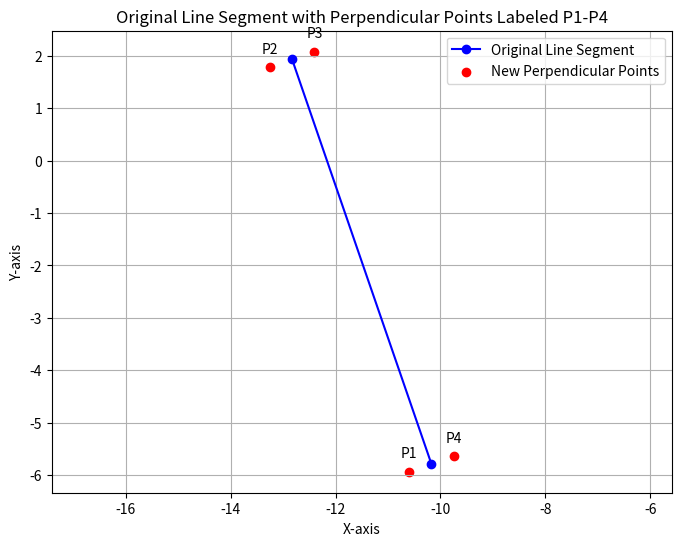

The matplotlib source for this figure:
# python3 /home/<user>/ros1_lawn_tractor_ws/project_notes/code_for_testing/archive/path_polygon_rings/test_calc_intersecting_pts.py
import numpy as np
import pandas as pd
import matplotlib.pyplot as plt

# Function to calculate the slope of a line given two points
def calculate_slope(x1, y1, x2, y2):
    if x2 - x1 == 0:
        return float('inf')  # Infinite slope for vertical lines
    else:
        return (y2 - y1) / (x2 - x1)

# Function to calculate the perpendicular points from the midpoint
def calculate_perpendicular_points(mid_x, mid_y, dx, dy, distance):
    # Determine the length of the line segment
    length = np.sqrt(dx**2 + dy**2)
    # Normalize direction to get the unit vector
    ux, uy = dx / length, dy / length
    # Rotate the unit vector by 90 degrees to get the perpendicular direction
    perp_x, perp_y = -uy, ux
    # Calculate points to the left and right of the midpoint
    left_x, left_y = mid_x - perp_x * distance, mid_y - perp_y * distance
    right_x, right_y = mid_x + perp_x * distance, mid_y + perp_y * distance
    return (left_x, left_y), (right_x, right_y)

# Original points defining the line segment
x1, y1, x2, y2 = -10.1711753055234, -5.78744803434574, -12.8279113117399, 1.92827357402135

# Direction of the original line
dx, dy = x2 - x1, y2 - y1

# Distance to the left or right side
distance = 0.45

# Calculate the perpendicular points for P4 (right of x1, y1) and P1 (left of x1, y1)
p4, p1 = calculate_perpendicular_points(x1, y1, dx, dy, distance)

# Calculate the perpendicular points for P3 (left of x2, y2) and P2 (right of x2, y2)
p3, p2 = calculate_perpendicular_points(x2, y2, dx, dy, distance)

# Create a DataFrame to store the new points in the order P1 through P4
points_df = pd.DataFrame([p1, p2, p3, p4], columns=['x', 'y'])
csv_file_path = 'new_perpendicular_points_ordered.csv'
points_df.to_csv(csv_file_path, index=False)

# Plot the original line segment and the new perpendicular points
plt.figure(figsize=(8, 6))
plt.plot([x1, x2], [y1, y2], 'bo-', label='Original Line Segment')
plt.scatter(points_df['x'], points_df['y'], color='red', label='New Perpendicular Points')

# Annotate the perpendicular points
for i, point in points_df.iterrows():
    plt.annotate(f'P{i+1}', (point['x'], point['y']), textcoords="offset points", xytext=(0,10), ha='center')

plt.grid(True)
plt.legend()
plt.title('Original Line Segment with Perpendicular Points Labeled P1-P4')
plt.xlabel('X-axis')
plt.ylabel('Y-axis')
plt.axis('equal')
plt.show()

# Print the path to the CSV file
print(f"The points have been saved to: {csv_file_path}")
